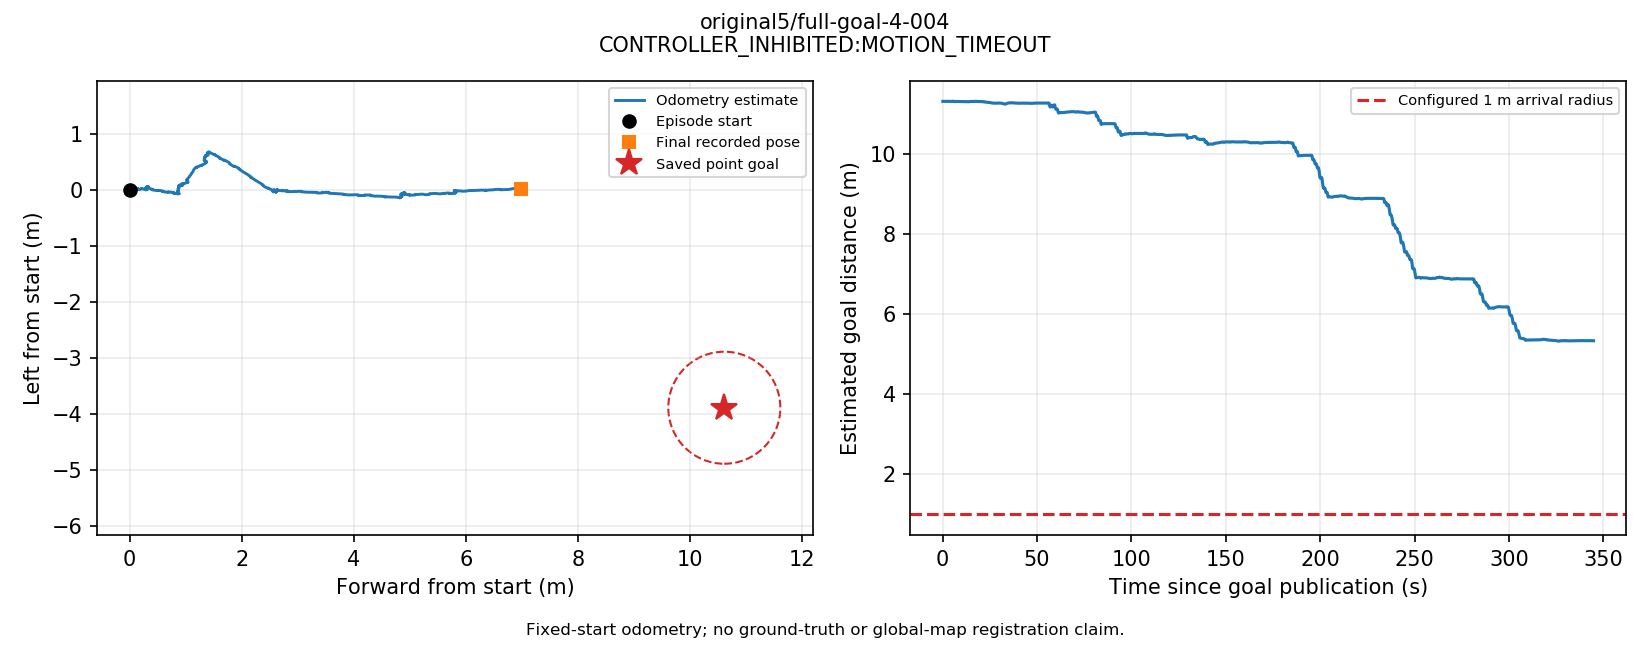

The data file committed next to this chart (first rows):
t_s, utc, source_stamp_s, receipt_age_s, x_m, y_m, z_m, yaw_rad, source, frame, raw_frame
0.04467, 2026-09-13T11:01:31.678785+00:00, 1789297292, 0.01897, -1.1138001914028917e-05, -5.2981207096108674e-05, 0.3124, 4.795820722525157e-05, odom, episode_start, odom
0.09958, 2026-09-13T11:01:31.733697+00:00, 1789297292, 0.02689, -5.947320571856216e-05, 9.242852899587131e-06, 0.3124, 0.0001901, odom, episode_start, odom
0.1526, 2026-09-13T11:01:31.786696+00:00, 1789297292, 0.009252, -5.964289591623951e-05, 0.0001002, 0.3124, 0.0003196, odom, episode_start, odom
0.2064, 2026-09-13T11:01:31.840533+00:00, 1789297292, 0.003599, 1.0702295186873124e-05, 2.6266117746084735e-05, 0.3124, -5.845992181030546e-05, odom, episode_start, odom
0.278, 2026-09-13T11:01:31.912142+00:00, 1789297292, 0.002056, -1.2317610520210725e-05, -1.0289119318669815e-05, 0.3124, -0.0001166, odom, episode_start, odom
0.3525, 2026-09-13T11:01:31.986653+00:00, 1789297292, 0.02328, -4.332618163325397e-05, 4.428536827958358e-05, 0.3124, 0.0002138, odom, episode_start, odom
0.4048, 2026-09-13T11:01:32.038873+00:00, 1789297292, 0.01544, -4.179581774149636e-06, 9.663276890671483e-05, 0.3124, 0.0002013, odom, episode_start, odom
0.4589, 2026-09-13T11:01:32.093037+00:00, 1789297292, 0.01285, 5.0549809313469255e-05, -2.8390304258668645e-06, 0.3124, -0.0001215, odom, episode_start, odom
0.5139, 2026-09-13T11:01:32.148040+00:00, 1789297292, 0.01134, 6.813247663417061e-05, -3.5771551804794823e-05, 0.3124, -0.0001769, odom, episode_start, odom
0.5648, 2026-09-13T11:01:32.198862+00:00, 1789297292, 0.002175, 8.431642657944447e-05, 4.052705015819831e-05, 0.3124, -6.152721458019261e-05, odom, episode_start, odom
0.6208, 2026-09-13T11:01:32.254920+00:00, 1789297292, 0.004618, 7.118078632285522e-05, 6.300621217471057e-05, 0.3124, -1.2032672266348854e-05, odom, episode_start, odom
0.6838, 2026-09-13T11:01:32.317873+00:00, 1789297292, 0.007539, 8.78520031697232e-05, -1.093860023101731e-05, 0.3124, -0.0002629, odom, episode_start, odom
0.735, 2026-09-13T11:01:32.369094+00:00, 1789297292, 0.005532, 3.9912006793314006e-05, -3.863738812164968e-05, 0.3124, -0.0001827, odom, episode_start, odom
0.7927, 2026-09-13T11:01:32.426846+00:00, 1789297292, 0.01656, 5.422617360523352e-05, 2.4483876664993426e-05, 0.3124, 0.0001453, odom, episode_start, odom
0.8622, 2026-09-13T11:01:32.496298+00:00, 1789297292, 0.02293, 9.176105406889941e-05, 0.000113, 0.3124, 0.0001489, odom, episode_start, odom
0.9163, 2026-09-13T11:01:32.550222+00:00, 1789297293, 0.01357, 0.0001333, 1.7211994285689204e-05, 0.3124, -0.0001344, odom, episode_start, odom
0.9696, 2026-09-13T11:01:32.603676+00:00, 1789297293, 0.002994, 0.0001164, 8.793948792147186e-06, 0.3124, -0.0001749, odom, episode_start, odom
1.031, 2026-09-13T11:01:32.664636+00:00, 1789297293, 0.01776, 6.615966314727193e-05, 8.416573879931971e-05, 0.3124, 0.0001327, odom, episode_start, odom
1.085, 2026-09-13T11:01:32.718949+00:00, 1789297293, 0.01148, 2.9546491195127654e-05, 0.0001338, 0.3124, 5.7095039752819154e-05, odom, episode_start, odom
1.137, 2026-09-13T11:01:32.770726+00:00, 1789297293, 0.007372, 5.508949619927199e-05, 3.250622995206835e-05, 0.3124, -0.0002345, odom, episode_start, odom
1.193, 2026-09-13T11:01:32.827274+00:00, 1789297293, 0.01044, 3.684523571250258e-05, -3.909729993312556e-06, 0.3124, -0.000248, odom, episode_start, odom
1.245, 2026-09-13T11:01:32.878692+00:00, 1789297293, 0.001907, -1.307015553435217e-05, 0.0001055, 0.3124, 7.045044856102134e-05, odom, episode_start, odom
1.304, 2026-09-13T11:01:32.937852+00:00, 1789297293, 0.007449, 9.294301633291691e-07, 0.0001419, 0.3124, 0.0001506, odom, episode_start, odom
1.364, 2026-09-13T11:01:32.998454+00:00, 1789297293, 0.03491, 1.2040301975570709e-05, 0.0001217, 0.3124, -2.1138749294880025e-05, odom, episode_start, odom
1.423, 2026-09-13T11:01:33.056651+00:00, 1789297293, 0.006486, 2.1949090569760668e-05, 1.7995854438321203e-05, 0.3124, -0.0002316, odom, episode_start, odom
1.476, 2026-09-13T11:01:33.110414+00:00, 1789297293, 0.007996, -6.137919879378414e-05, 9.319257159038418e-05, 0.3124, 1.6033160798900603e-05, odom, episode_start, odom
1.533, 2026-09-13T11:01:33.167583+00:00, 1789297293, 0.00419, -5.7617389054960666e-05, 0.0001812, 0.3124, -2.6052747312710348e-05, odom, episode_start, odom
1.587, 2026-09-13T11:01:33.221039+00:00, 1789297293, 0.004052, -1.8805286037250465e-05, 0.0001188, 0.3124, -0.0002583, odom, episode_start, odom
1.64, 2026-09-13T11:01:33.274154+00:00, 1789297293, 0.01043, -3.010899050375891e-06, 1.6333552598835025e-05, 0.3124, -0.0003951, odom, episode_start, odom
1.7, 2026-09-13T11:01:33.334331+00:00, 1789297293, 0.007684, -4.909955118672446e-05, 8.011692907813886e-05, 0.3124, 5.888239517404247e-05, odom, episode_start, odom
1.752, 2026-09-13T11:01:33.386375+00:00, 1789297293, 0.002989, -6.748261526394101e-05, 0.0001499, 0.3124, 7.498521199500452e-05, odom, episode_start, odom
1.805, 2026-09-13T11:01:33.439507+00:00, 1789297293, 0.009102, 1.1963846373259395e-05, 0.0001115, 0.3124, -0.0001992, odom, episode_start, odom
1.866, 2026-09-13T11:01:33.500109+00:00, 1789297293, 0.00648, 9.991122881693068e-06, 1.0628939494701377e-05, 0.3124, -0.000521, odom, episode_start, odom
1.921, 2026-09-13T11:01:33.554717+00:00, 1789297294, 0.02121, -3.58777976383562e-05, 5.879187171801041e-05, 0.3124, -0.000351, odom, episode_start, odom
1.977, 2026-09-13T11:01:33.610854+00:00, 1789297294, 0.007209, -5.337001731244824e-05, 0.0001962, 0.3124, -0.000165, odom, episode_start, odom
2.029, 2026-09-13T11:01:33.662635+00:00, 1789297294, 0.002663, -4.901977578393515e-05, 0.0001564, 0.3124, -0.0004417, odom, episode_start, odom
2.082, 2026-09-13T11:01:33.716430+00:00, 1789297294, 0.009803, -4.553039103579114e-05, 5.905342707336453e-05, 0.3124, -0.0006279, odom, episode_start, odom
2.133, 2026-09-13T11:01:33.767246+00:00, 1789297294, 0.01059, -4.9107526477120095e-05, 6.697305989256592e-05, 0.3124, -0.0006215, odom, episode_start, odom
2.198, 2026-09-13T11:01:33.831967+00:00, 1789297294, 0.01469, -6.39303271771068e-05, 0.0001527, 0.3124, -0.0002707, odom, episode_start, odom
2.255, 2026-09-13T11:01:33.889089+00:00, 1789297294, 0.01905, -8.408572100735887e-05, 0.0001793, 0.3124, -0.0004005, odom, episode_start, odom
2.312, 2026-09-13T11:01:33.945688+00:00, 1789297294, 0.002195, -6.750073302214739e-05, 7.196250179690516e-05, 0.3124, -0.0007825, odom, episode_start, odom
2.37, 2026-09-13T11:01:34.004520+00:00, 1789297294, 0.007715, -0.0001147, 0.0001189, 0.3124, -0.0005123, odom, episode_start, odom
2.431, 2026-09-13T11:01:34.065291+00:00, 1789297294, 0.005288, -7.611500971635013e-05, 0.0002404, 0.3124, -0.0005171, odom, episode_start, odom
2.489, 2026-09-13T11:01:34.123050+00:00, 1789297294, 0.003047, -4.700775368977816e-05, 0.0001616, 0.3124, -0.0007813, odom, episode_start, odom
2.546, 2026-09-13T11:01:34.179862+00:00, 1789297294, 0.01307, 9.60377517408716e-06, 8.143170033920247e-05, 0.3124, -0.0009504, odom, episode_start, odom
2.603, 2026-09-13T11:01:34.236736+00:00, 1789297294, 0.003058, -3.931271661771559e-05, 0.000114, 0.3124, -0.0006724, odom, episode_start, odom
2.658, 2026-09-13T11:01:34.291855+00:00, 1789297294, 0.001991, -5.6668736583740474e-05, 0.0002175, 0.3124, -0.0004809, odom, episode_start, odom
2.715, 2026-09-13T11:01:34.349051+00:00, 1789297294, 0.005601, -4.449682289352097e-05, 0.0001926, 0.3124, -0.0006578, odom, episode_start, odom
2.772, 2026-09-13T11:01:34.406258+00:00, 1789297294, 0.004155, -7.236341301754872e-05, 0.0001208, 0.3124, -0.0008942, odom, episode_start, odom
2.824, 2026-09-13T11:01:34.457999+00:00, 1789297294, 0.02482, -0.0001266, 0.0001159, 0.3124, -0.0007824, odom, episode_start, odom
2.875, 2026-09-13T11:01:34.508688+00:00, 1789297295, 0.00215, -0.000156, 0.0002365, 0.3124, -0.0005074, odom, episode_start, odom
2.934, 2026-09-13T11:01:34.568323+00:00, 1789297295, 0.00508, -0.0001938, 0.000222, 0.3124, -0.0007184, odom, episode_start, odom
2.991, 2026-09-13T11:01:34.625037+00:00, 1789297295, 0.03514, -0.0002028, 0.0001868, 0.3124, -0.0008615, odom, episode_start, odom
3.043, 2026-09-13T11:01:34.676920+00:00, 1789297295, 0.03371, -0.000194, 9.145016196360483e-05, 0.3124, -0.0008565, odom, episode_start, odom
3.099, 2026-09-13T11:01:34.733222+00:00, 1789297295, 0.009857, -0.0002198, 0.0002224, 0.3124, -0.0006991, odom, episode_start, odom
3.152, 2026-09-13T11:01:34.786473+00:00, 1789297295, 0.003144, -0.0002161, 0.0002629, 0.3124, -0.0006798, odom, episode_start, odom
3.211, 2026-09-13T11:01:34.845527+00:00, 1789297295, 0.008351, -0.0001514, 0.000192, 0.3124, -0.001059, odom, episode_start, odom
3.269, 2026-09-13T11:01:34.903151+00:00, 1789297295, 0.006609, -0.0001537, 0.0001615, 0.3124, -0.0008979, odom, episode_start, odom
3.325, 2026-09-13T11:01:34.959328+00:00, 1789297295, 0.002769, -0.0002001, 0.0002518, 0.3124, -0.0009849, odom, episode_start, odom
3.376, 2026-09-13T11:01:35.010184+00:00, 1789297295, 0.007045, -0.0002164, 0.0002825, 0.3124, -0.001004, odom, episode_start, odom
... 6,031 more rows
